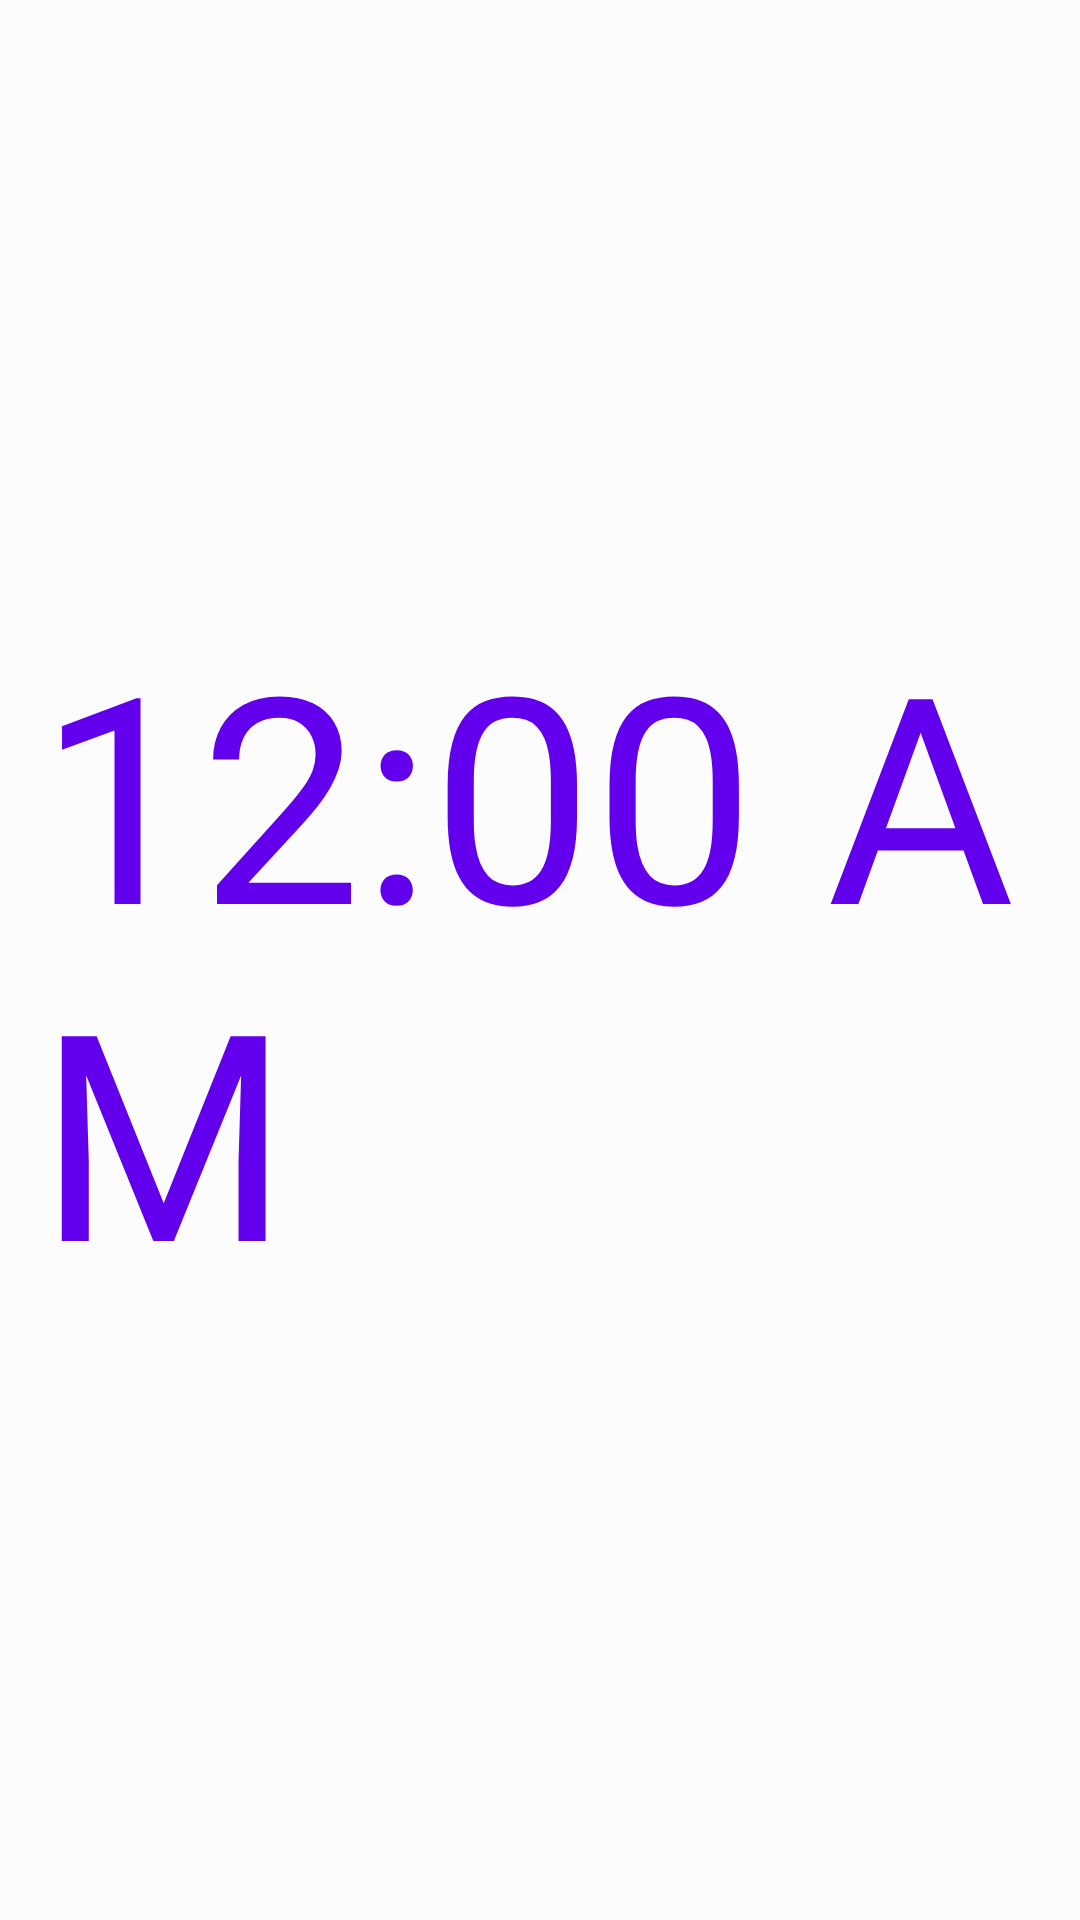

Here is an Android app screen rendered from its layout file. Give the layout XML and the strings, colors and styles it references.
<!-- AndroidManifest.xml: application theme Theme.Widjet_test2 -->
<!-- res/layout/widjet.xml -->
<RelativeLayout xmlns:android="http://schemas.android.com/apk/res/android"
    xmlns:app="http://schemas.android.com/apk/res-auto"
    xmlns:tools="http://schemas.android.com/tools"
    android:id="@+id/background"
    style="@style/Widget.Widjet_test2.AppWidget.Container"
    android:layout_width="match_parent"
    android:layout_height="match_parent"
    android:background="@color/cardview_shadow_end_color"
    android:theme="@style/Theme.Widjet_test2.AppWidgetContainer">

    <ImageView
        android:id="@+id/imageView2"
        android:layout_width="1000dp"
        android:layout_height="500dp"
        android:layout_centerInParent="true"
        android:layout_marginStart="0dp"
        android:layout_marginTop="0dp"
        android:layout_marginEnd="0dp"
        android:layout_marginBottom="0dp"
        android:scaleType="fitXY"
        app:srcCompat="@drawable/ic_launcher_background"
        tools:srcCompat="@tools:sample/avatars" />

    <TextClock
        android:id="@+id/appwidget_clock"
        android:layout_width="wrap_content"
        android:layout_height="wrap_content"
        android:layout_centerInParent="true"
        android:layout_marginEnd="-7dp"
        android:layout_marginBottom="30dp"
        android:textColor="@color/purple_500"
        android:textSize="96sp"
        />
    <TextClock
        android:id="@+id/appwidget_clock_sans_serif_thin"
        android:layout_width="wrap_content"
        android:layout_height="wrap_content"
        android:layout_centerInParent="true"
        android:layout_marginEnd="-7dp"
        android:layout_marginBottom="30dp"
        android:textColor="@color/purple_500"
        android:textSize="96sp"
        android:fontFamily="sans-serif-thin"
        android:visibility="invisible"
        />
    <TextClock
        android:id="@+id/appwidget_clock_sans_serif_black"
        android:layout_width="wrap_content"
        android:layout_height="wrap_content"
        android:layout_centerInParent="true"
        android:layout_marginEnd="-7dp"
        android:layout_marginBottom="30dp"
        android:textColor="@color/purple_500"
        android:textSize="96sp"
        android:fontFamily="sans-serif-black"
        android:visibility="invisible"
        />
    <TextClock
        android:id="@+id/appwidget_clock_sans_serif_condensed"
        android:layout_width="wrap_content"
        android:layout_height="wrap_content"
        android:layout_centerInParent="true"
        android:layout_marginEnd="-7dp"
        android:layout_marginBottom="30dp"
        android:textColor="@color/purple_500"
        android:textSize="96sp"
        android:fontFamily="sans-serif-condensed"
        android:visibility="invisible"
        />
    <TextClock
        android:id="@+id/appwidget_clock_sans_serif_condensed_light"
        android:layout_width="wrap_content"
        android:layout_height="wrap_content"
        android:layout_centerInParent="true"
        android:layout_marginEnd="-7dp"
        android:layout_marginBottom="30dp"
        android:textColor="@color/purple_500"
        android:textSize="96sp"
        android:fontFamily="sans-serif-condensed-light"
        android:visibility="invisible"
        />
    <TextClock
        android:id="@+id/appwidget_clock_sans_serif_light"
        android:layout_width="wrap_content"
        android:layout_height="wrap_content"
        android:layout_centerInParent="true"
        android:layout_marginEnd="-7dp"
        android:layout_marginBottom="30dp"
        android:textColor="@color/purple_500"
        android:textSize="96sp"
        android:fontFamily="sans-serif-light"
        android:visibility="invisible"
        />
    <TextClock
        android:id="@+id/appwidget_clock_sans_serif_medium"
        android:layout_width="wrap_content"
        android:layout_height="wrap_content"
        android:layout_centerInParent="true"
        android:layout_marginEnd="-7dp"
        android:layout_marginBottom="30dp"
        android:textColor="@color/purple_500"
        android:textSize="96sp"
        android:fontFamily="sans-serif-medium"
        android:visibility="invisible"
        />
    <TextClock
        android:id="@+id/appwidget_clock_sans_serif_smallcaps"
        android:layout_width="wrap_content"
        android:layout_height="wrap_content"
        android:layout_centerInParent="true"
        android:layout_marginEnd="-7dp"
        android:layout_marginBottom="30dp"
        android:textColor="@color/purple_500"
        android:textSize="96sp"
        android:fontFamily="sans-serif-smallcaps"
        android:visibility="invisible"
        />
    <TextClock
        android:id="@+id/appwidget_clock_serif_monospace"
        android:layout_width="wrap_content"
        android:layout_height="wrap_content"
        android:layout_centerInParent="true"
        android:layout_marginEnd="-7dp"
        android:layout_marginBottom="30dp"
        android:textColor="@color/purple_500"
        android:textSize="96sp"
        android:fontFamily="serif-monospace"
        android:visibility="invisible"
        />
    <TextClock
        android:id="@+id/appwidget_clock_casual"
        android:layout_width="wrap_content"
        android:layout_height="wrap_content"
        android:layout_centerInParent="true"
        android:layout_marginEnd="-7dp"
        android:layout_marginBottom="30dp"
        android:textColor="@color/purple_500"
        android:textSize="96sp"
        android:fontFamily="casual"
        android:visibility="invisible"
        />
    <TextClock
        android:id="@+id/appwidget_clock_cursive"
        android:layout_width="wrap_content"
        android:layout_height="wrap_content"
        android:layout_centerInParent="true"
        android:layout_marginEnd="-7dp"
        android:layout_marginBottom="30dp"
        android:textColor="@color/purple_500"
        android:textSize="96sp"
        android:fontFamily="cursive"
        android:visibility="invisible"
        />
    <TextClock
        android:id="@+id/appwidget_clock_monospace"
        android:layout_width="wrap_content"
        android:layout_height="wrap_content"
        android:layout_centerInParent="true"
        android:layout_marginEnd="-7dp"
        android:layout_marginBottom="30dp"
        android:textColor="@color/purple_500"
        android:textSize="96sp"
        android:fontFamily="monospace"
        android:visibility="invisible"
        />

</RelativeLayout>
<!-- resources referenced by this layout -->
<resources>
  <style name="Theme.Widjet_test2.AppWidgetContainer" parent="Theme.Widjet_test2.AppWidgetContainerParent">
          
          <item name="appWidgetPadding">16dp</item>
      </style>
  <style name="Widget.Widjet_test2.AppWidget.Container" parent="android:Widget">
          <item name="android:id">@android:id/background</item>
          <item name="android:background">?android:attr/colorBackground</item>
      </style>
  <style name="Theme.Widjet_test2" parent="Theme.MaterialComponents.DayNight.DarkActionBar">
          
          <item name="colorPrimary">@color/purple_500</item>
          <item name="colorPrimaryVariant">@color/purple_700</item>
          <item name="colorOnPrimary">@color/white</item>
          
          <item name="colorSecondary">@color/teal_200</item>
          <item name="colorSecondaryVariant">@color/teal_700</item>
          <item name="colorOnSecondary">@color/black</item>
          
          <item name="android:statusBarColor" tools:targetApi="l">?attr/colorPrimaryVariant</item>
          
      </style>
  <style name="Theme.Widjet_test2.AppWidgetContainerParent" parent="@android:style/Theme.DeviceDefault">
          
          <item name="appWidgetRadius">16dp</item>
          
          <item name="appWidgetInnerRadius">8dp</item>
      </style>
  <!-- not gathered from this repository: default colours our renderer supplied (Android Studio template values) -->
  <color name="purple_500">#FF6200EE</color>
  <color name="purple_700">#FF3700B3</color>
  <color name="teal_200">#FF03DAC5</color>
  <color name="teal_700">#FF018786</color>
  <color name="black">#FF000000</color>
  <color name="white">#FFFFFFFF</color>
</resources>
